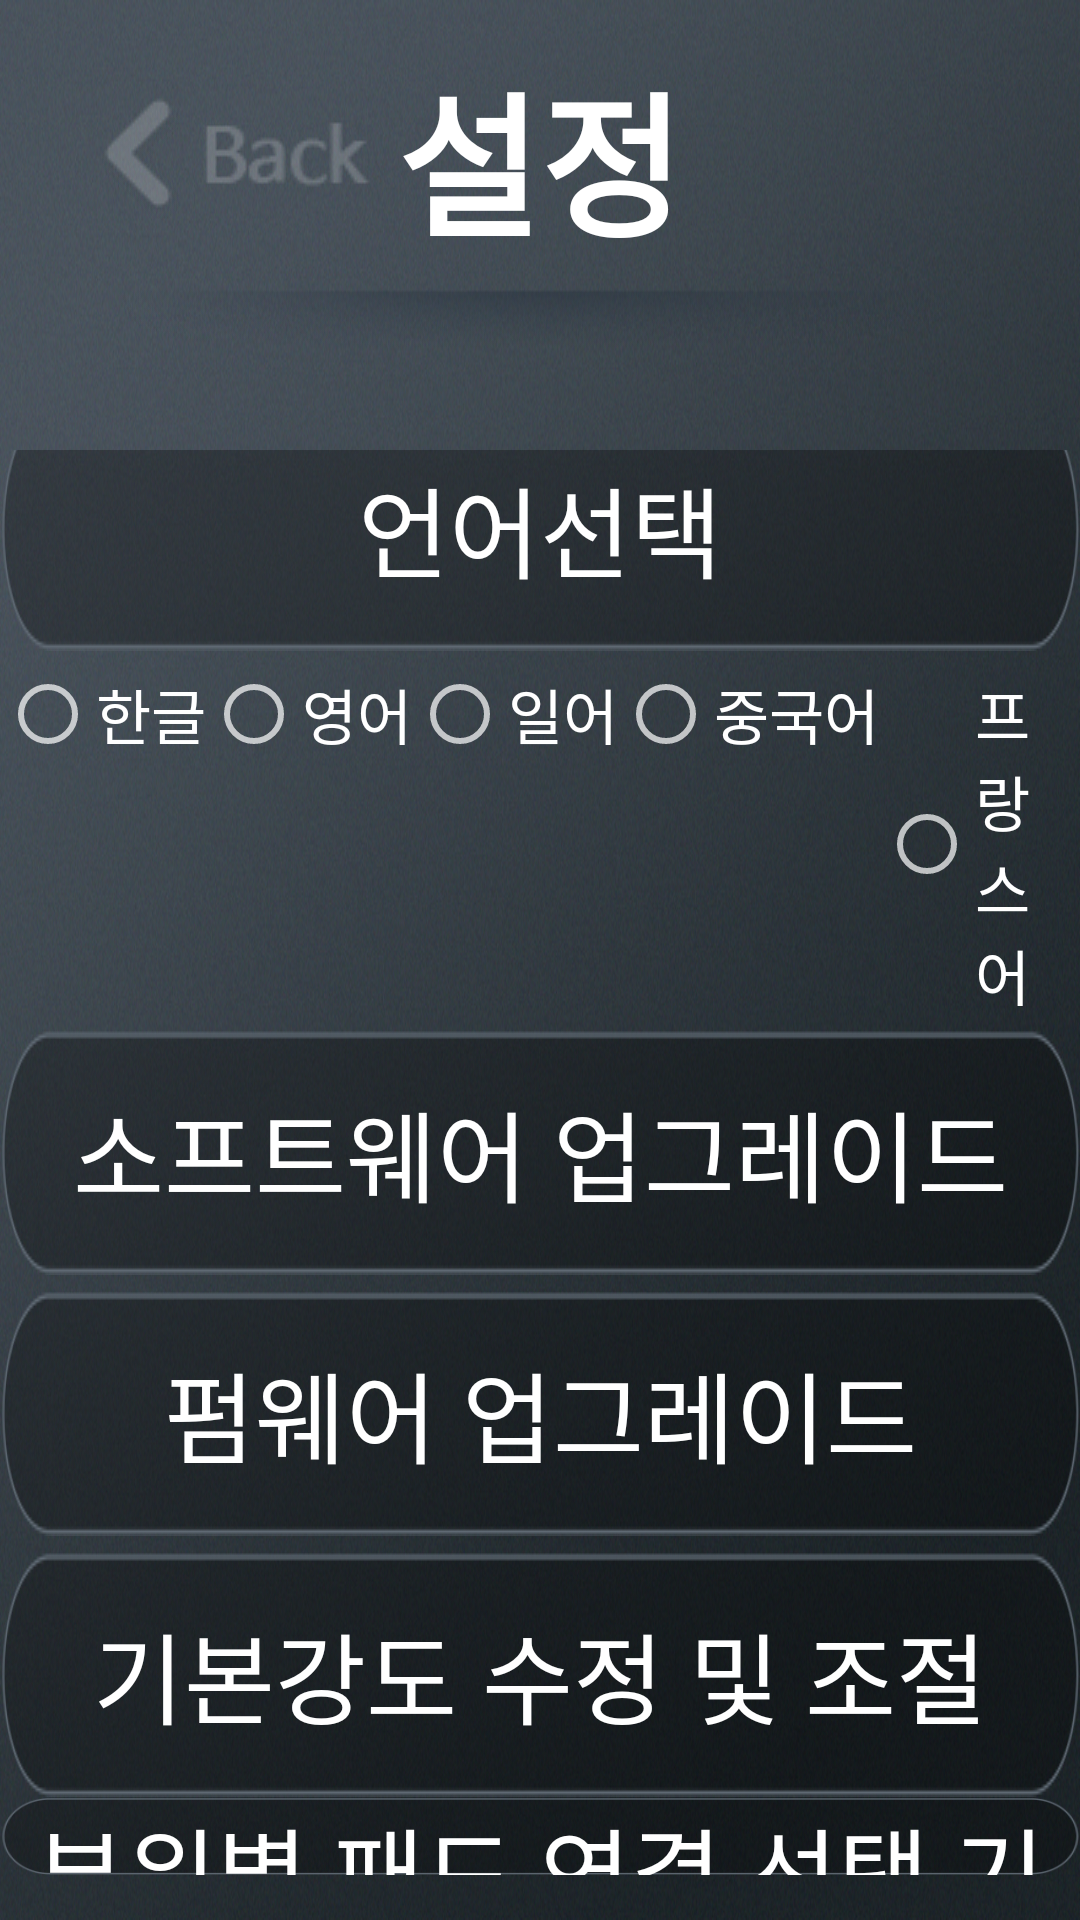

The Android layout XML behind this screen, and the referenced resources:
<!-- AndroidManifest.xml: application theme Theme.AppCompat.NoActionBar -->
<!-- res/layout/activity_setting_.xml -->
<?xml version="1.0" encoding="utf-8"?>

<RelativeLayout xmlns:android="http://schemas.android.com/apk/res/android"
    android:layout_width="match_parent"
    android:layout_height="match_parent"
    android:background="@drawable/bg_all">

    <RelativeLayout
        android:layout_width="match_parent"
        android:layout_height="wrap_content">

        <ImageButton
            android:id="@+id/btn_back"
            android:layout_width="wrap_content"
            android:layout_height="wrap_content"
            android:layout_marginTop="15dp"
            android:background="@drawable/button_back"
            android:gravity="center" />

        <LinearLayout
            android:layout_width="match_parent"
            android:layout_height="wrap_content"
            android:layout_marginTop="15dp"
            android:orientation="horizontal">

            <TextView
                android:id="@+id/txtTitle"
                android:layout_width="match_parent"
                android:layout_height="wrap_content"
                android:layout_weight="1"
                android:gravity="center"
                android:text="@string/program_setting"
                android:textColor="#fff"
                android:textSize="25pt"
                android:textStyle="bold" />
        </LinearLayout>

        <ImageView
            android:layout_width="wrap_content"
            android:layout_height="wrap_content"
            android:layout_marginTop="20dp"
            android:background="@drawable/bg_shadow_top"
            android:gravity="center" />

    </RelativeLayout>

    <LinearLayout

        android:layout_width="match_parent"
        android:layout_height="wrap_content"
        android:layout_marginTop="150dp"
        android:gravity="center"
        android:orientation="vertical">

        <TextView
            android:id="@+id/btnMenu1"
            android:layout_width="wrap_content"
            android:layout_height="wrap_content"
            android:background="@drawable/button_setting"
            android:gravity="center"
            android:text="언어선택"
            android:textColor="#fff"
            android:textSize="16pt" />

        <RadioGroup
            android:id="@+id/btnMenu2"
            android:layout_width="match_parent"
            android:layout_height="wrap_content"
            android:layout_marginTop="5dp"
            android:gravity="center_horizontal"
            android:orientation="horizontal"
            android:text="언어선택"
            android:textSize="20dp">

            <RadioButton
                android:layout_width="wrap_content"
                android:layout_height="wrap_content"
                android:text="한글"
                android:textSize="20dp" />

            <RadioButton
                android:layout_width="wrap_content"
                android:layout_height="wrap_content"
                android:text="영어"
                android:textSize="20dp" />

            <RadioButton
                android:layout_width="wrap_content"
                android:layout_height="wrap_content"
                android:text="일어"
                android:textSize="20dp" />

            <RadioButton
                android:layout_width="wrap_content"
                android:layout_height="wrap_content"
                android:text="중국어"
                android:textSize="20dp" />

            <RadioButton
                android:layout_width="wrap_content"
                android:layout_height="wrap_content"
                android:text="프랑스어"
                android:textSize="20dp" />

            <RadioButton
                android:layout_width="wrap_content"
                android:layout_height="wrap_content"
                android:text="독일어"
                android:textSize="20dp" />

        </RadioGroup>

        <TextView
            android:id="@+id/btnMenu3"
            android:layout_width="wrap_content"
            android:layout_height="wrap_content"
            android:layout_marginTop="5dp"
            android:background="@drawable/button_setting"
            android:gravity="center"
            android:text="소프트웨어 업그레이드"
            android:textColor="#fff"
            android:textSize="16pt" />

        <TextView
            android:id="@+id/btnMenu4"
            android:layout_width="wrap_content"
            android:layout_height="wrap_content"
            android:layout_marginTop="5dp"
            android:background="@drawable/button_setting"
            android:gravity="center"
            android:text="펌웨어 업그레이드"
            android:textColor="#fff"
            android:textSize="16pt" />

        <TextView
            android:id="@+id/btnMenu5"
            android:layout_width="wrap_content"
            android:layout_height="wrap_content"
            android:layout_marginTop="5dp"
            android:background="@drawable/button_setting"
            android:gravity="center"
            android:text="기본강도 수정 및 조절"
            android:textColor="#fff"
            android:textSize="16pt" />

        <TextView
            android:layout_width="wrap_content"
            android:layout_height="wrap_content"
            android:background="@drawable/button_setting"
            android:enabled="false"
            android:gravity="center"
            android:text="부위별 패드 연결 선택 기능 4가지 옵션"
            android:textColor="#fff"
            android:textSize="16pt" />

        <LinearLayout
            android:layout_width="match_parent"
            android:layout_height="wrap_content"
            android:gravity="center"
            android:orientation="horizontal">

            <CheckBox
                android:layout_width="wrap_content"
                android:layout_height="wrap_content"
                android:gravity="center_horizontal"
                android:text="흉부/복부"
                android:textSize="20dp" />

            <CheckBox
                android:layout_width="wrap_content"
                android:layout_height="wrap_content"
                android:gravity="center_horizontal"
                android:text="어깨/허리"
                android:textSize="20dp" />

            <CheckBox
                android:layout_width="wrap_content"
                android:layout_height="wrap_content"
                android:gravity="center_horizontal"
                android:text="상환/옆구리"
                android:textSize="20dp" />

            <CheckBox
                android:layout_width="wrap_content"
                android:layout_height="wrap_content"
                android:gravity="center_horizontal"
                android:text="허벅다리/둔부"
                android:textSize="20dp" />
        </LinearLayout>

        <LinearLayout
            android:layout_marginTop="30dp"
            android:layout_width="match_parent"
            android:layout_height="wrap_content"
            android:gravity="center"
            android:orientation="horizontal">

            <Button
                android:id="@+id/btn_ok"
                android:layout_width="wrap_content"
                android:layout_height="wrap_content"
                android:background="@drawable/btn_popup"
                android:layout_marginRight="30dp"
                android:text="확인"
                android:textSize="20dp" />

            <Button
                android:id="@+id/btn_cancel"
                android:layout_width="wrap_content"
                android:layout_height="wrap_content"
                android:background="@drawable/btn_popup"
                android:text="취소"
                android:textSize="20dp" />
        </LinearLayout>
    </LinearLayout>


</RelativeLayout>
<!-- resources referenced by this layout -->
<resources>
  <!-- drawable bg_all: jpg bitmap (drawable, 753401 bytes) -->
  <!-- drawable bg_shadow_top: png bitmap (drawable, 5962 bytes) -->
  <!-- drawable btn_popup (drawable) -->
  <?xml version="1.0" encoding="utf-8"?>
  
  <selector xmlns:android="http://schemas.android.com/apk/res/android">
      
      <item android:drawable="@drawable/btn_popup_on" android:state_pressed="true"></item> 
      <item android:drawable="@drawable/btn_popup_off" android:state_pressed="false"></item>
  
  </selector>
  <!-- drawable button_back (drawable) -->
  <?xml version="1.0" encoding="utf-8"?>
  
  <selector xmlns:android="http://schemas.android.com/apk/res/android">
      
      <item android:drawable="@drawable/btn_back_on" android:state_pressed="true"></item> 
      <item android:drawable="@drawable/btn_back" android:state_pressed="false"></item>
  
  </selector>
  <!-- drawable button_setting (drawable) -->
  <?xml version="1.0" encoding="utf-8"?>
  
  <selector xmlns:android="http://schemas.android.com/apk/res/android">
      
      <item android:drawable="@drawable/setting_btn_on" android:state_pressed="true"></item> 
      <item android:drawable="@drawable/setting_btn_off" android:state_pressed="false"></item>
  
  </selector>
  <string name="program_setting">설정</string>
  <!-- drawable btn_popup_on: png bitmap (drawable, 1200 bytes) -->
  <!-- drawable btn_popup_off: png bitmap (drawable, 1995 bytes) -->
  <!-- drawable btn_back_on: png bitmap (drawable, 1898 bytes) -->
  <!-- drawable btn_back: png bitmap (drawable, 2439 bytes) -->
  <!-- drawable setting_btn_on: png bitmap (drawable, 3538 bytes) -->
  <!-- drawable setting_btn_off: png bitmap (drawable, 3458 bytes) -->
</resources>
